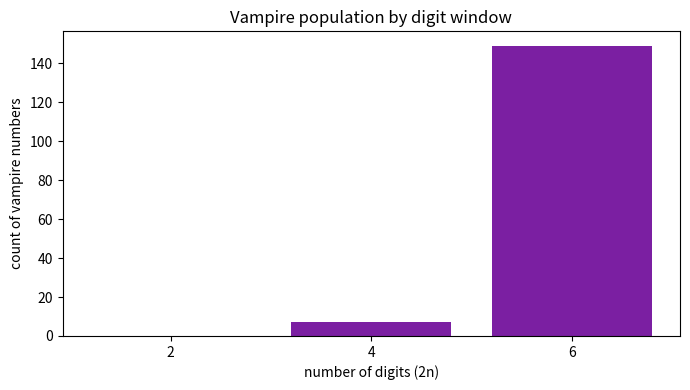

Write Python code to recreate this figure.
import matplotlib.pyplot as plt
from collections import Counter
from typing import List


def digits(b: int, n: int) -> List[int]:
    out: List[int] = []
    while n > 0:
        out.append(n % b)
        n //= b
    return out


def is_fang_pair(b: int, x: int, y: int) -> bool:
    return Counter(digits(b, x * y)) == Counter(digits(b, x)) + Counter(digits(b, y))


def count_vampires_per_window(max_width: int) -> None:
    widths, counts = [], []
    for width in range(2, max_width + 1, 2):
        half = width // 2
        lo, hi = 10 ** (half - 1), 10 ** half
        c = 0
        for x in range(lo, hi):
            for y in range(x, hi):
                if not (x % 10 == 0 and y % 10 == 0) and is_fang_pair(10, x, y):
                    c += 1
        widths.append(width)
        counts.append(c)
    plt.figure(figsize=(7, 4))
    plt.bar([str(w) for w in widths], counts, color="#7b1fa2")
    plt.xlabel("number of digits (2n)")
    plt.ylabel("count of vampire numbers")
    plt.title("Vampire population by digit window")
    plt.tight_layout()
    plt.savefig("vampire_population.png", dpi=150)
    print("saved vampire_population.png")


if __name__ == "__main__":
    count_vampires_per_window(6)
